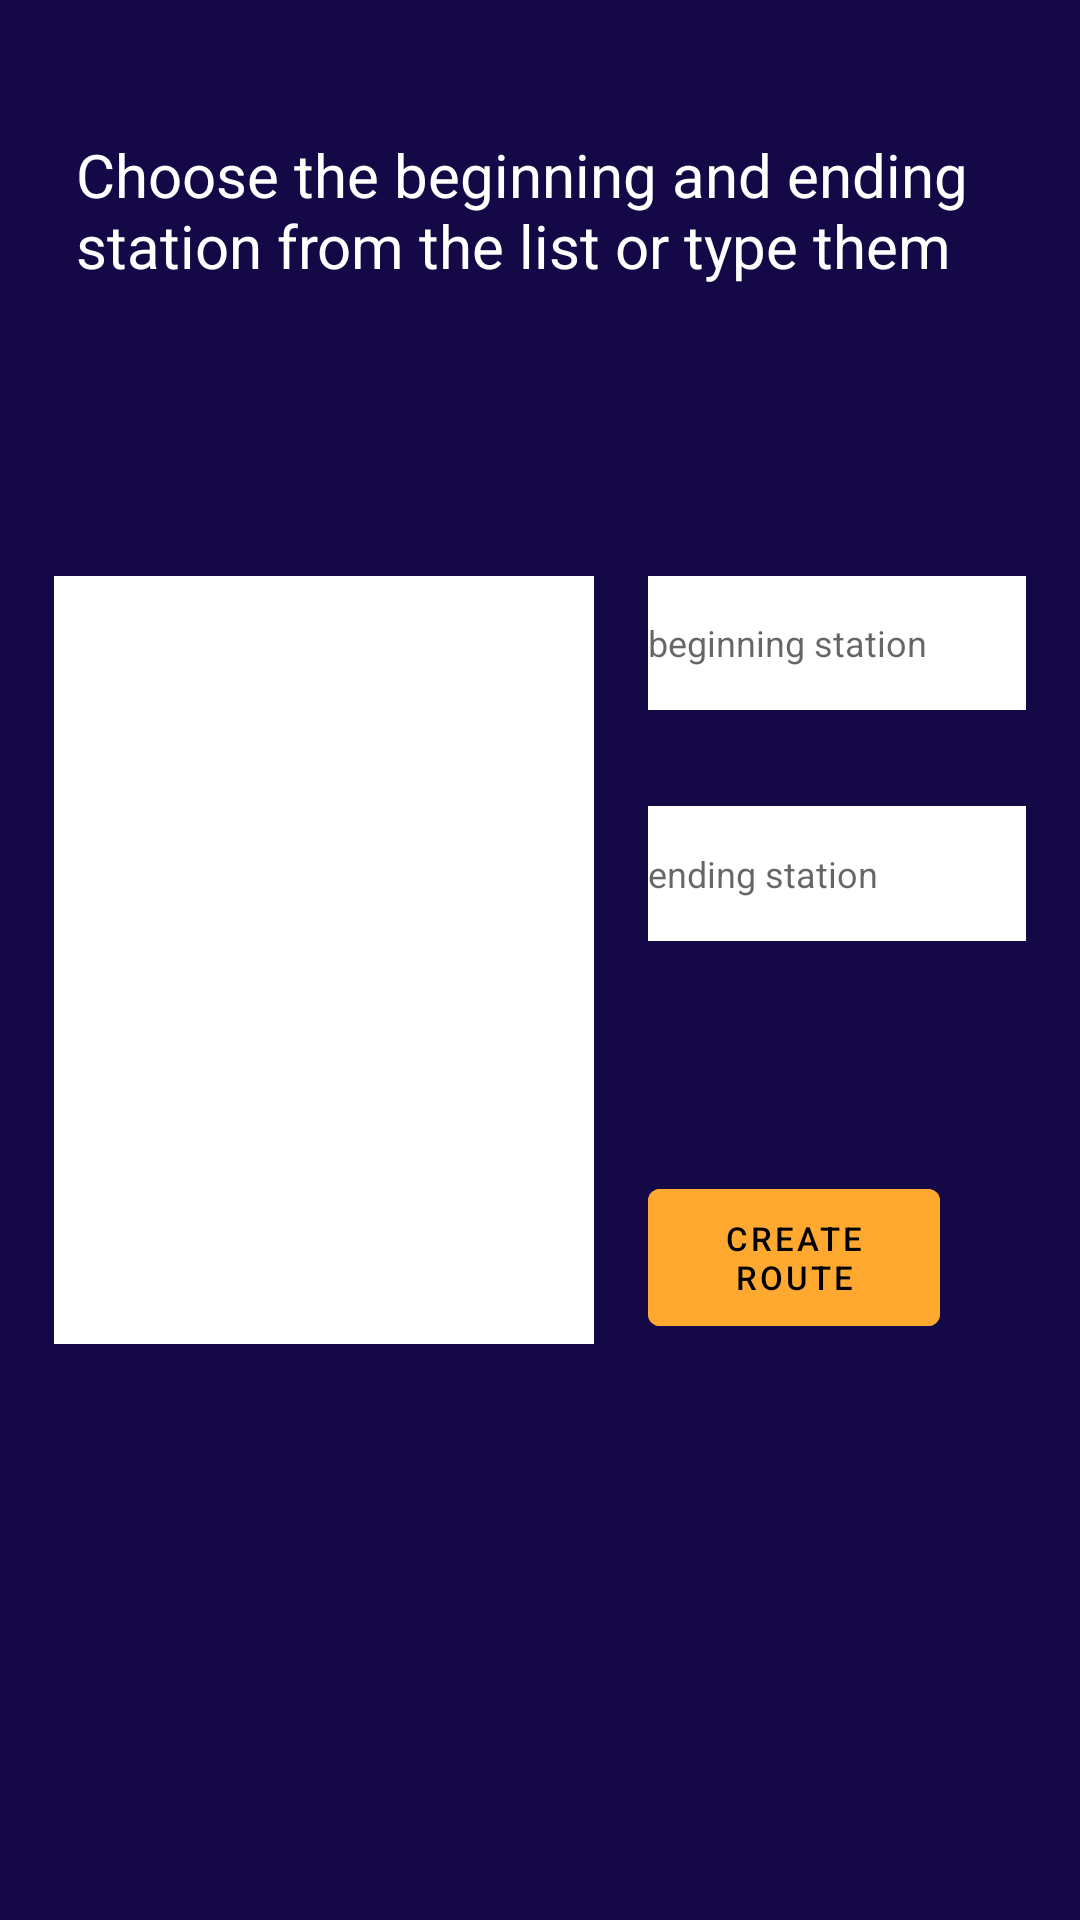

Reconstruct the res/layout file that produces this screen, plus the resources it refers to.
<!-- AndroidManifest.xml: application theme Theme.Subway_Application -->
<!-- res/layout/activity_route.xml -->
<?xml version="1.0" encoding="utf-8"?>
<androidx.constraintlayout.widget.ConstraintLayout xmlns:android="http://schemas.android.com/apk/res/android"
    xmlns:app="http://schemas.android.com/apk/res-auto"
    xmlns:tools="http://schemas.android.com/tools"
    android:id="@+id/coordinatorLayout4"
    android:layout_width="match_parent"
    android:background="#150847"
    android:layout_height="match_parent"
    android:onClick="closeKeyboard"
    tools:ignore="OnClick"
    tools:context=".RouteActivity">

    <TextView
        android:id="@+id/textView"
        android:layout_width="0dp"
        android:layout_height="0dp"
        android:text="Choose the beginning and ending station from the list or type them"
        android:textColor="@color/white"
        android:textSize="20sp"
        app:layout_constraintEnd_toEndOf="@id/messageright"
        app:layout_constraintStart_toStartOf="@id/messageleft"
        app:layout_constraintTop_toBottomOf="@id/messageup"
        app:layout_constraintBottom_toTopOf="@id/messagedown" />

    <ListView
        android:id="@+id/stations"
        android:layout_width="0dp"
        android:layout_height="0dp"
        android:background="@color/white"
        android:fadeScrollbars="false"
        android:scrollbarThumbVertical="@color/teal_700"
        app:layout_constraintEnd_toEndOf="@id/inforight"
        app:layout_constraintStart_toStartOf="@id/infoleft"
        app:layout_constraintTop_toBottomOf="@id/infoup"
        app:layout_constraintBottom_toTopOf="@id/infodown" />

    <EditText
        android:id="@+id/begining_station"
        android:layout_width="0dp"
        android:layout_height="0dp"
        android:background="@color/white"
        android:textSize="12sp"
        android:hint="beginning station"
        android:inputType="textPersonName"
        app:layout_constraintEnd_toEndOf="@id/inputright"
        app:layout_constraintStart_toStartOf="@id/inputleft"
        app:layout_constraintTop_toBottomOf="@id/input1up"
        app:layout_constraintBottom_toTopOf="@id/input1down" />

    <Button
        android:id="@+id/button"
        android:layout_width="0dp"
        android:layout_height="0dp"
        android:backgroundTint="#ffa930"
        android:textSize="11sp"
        android:text="Create Route"
        android:textColor="@color/black"
        app:layout_constraintEnd_toEndOf="@id/submitright"
        app:layout_constraintStart_toStartOf="@id/submitleft"
        app:layout_constraintTop_toBottomOf="@id/submitup"
        app:layout_constraintBottom_toTopOf="@id/submitdown" />

    <EditText
        android:id="@+id/ending_station"
        android:layout_width="0dp"
        android:layout_height="0dp"
        android:background="@color/white"
        android:textSize="12sp"
        android:hint="ending station"
        android:inputType="textPersonName"
        app:layout_constraintEnd_toEndOf="@id/inputright"
        app:layout_constraintStart_toStartOf="@id/inputleft"
        app:layout_constraintTop_toBottomOf="@id/input2up"
        app:layout_constraintBottom_toTopOf="@id/input2down"/>

    <androidx.constraintlayout.widget.Guideline
        android:id="@+id/messageleft"
        android:layout_width="wrap_content"
        android:layout_height="wrap_content"
        android:orientation="vertical"
        app:layout_constraintGuide_percent="0.07" />

    <androidx.constraintlayout.widget.Guideline
        android:id="@+id/messageright"
        android:layout_width="wrap_content"
        android:layout_height="wrap_content"
        android:orientation="vertical"
        app:layout_constraintGuide_percent="0.93" />

    <androidx.constraintlayout.widget.Guideline
        android:id="@+id/messageup"
        android:layout_width="wrap_content"
        android:layout_height="wrap_content"
        android:orientation="horizontal"
        app:layout_constraintGuide_percent="0.07" />

    <androidx.constraintlayout.widget.Guideline
        android:id="@+id/messagedown"
        android:layout_width="wrap_content"
        android:layout_height="wrap_content"
        android:orientation="horizontal"
        app:layout_constraintGuide_percent="0.20" />

    <androidx.constraintlayout.widget.Guideline
        android:id="@+id/infoleft"
        android:layout_width="wrap_content"
        android:layout_height="wrap_content"
        android:orientation="vertical"
        app:layout_constraintGuide_percent="0.05" />

    <androidx.constraintlayout.widget.Guideline
        android:id="@+id/inforight"
        android:layout_width="wrap_content"
        android:layout_height="wrap_content"
        android:orientation="vertical"
        app:layout_constraintGuide_percent="0.55" />

    <androidx.constraintlayout.widget.Guideline
        android:id="@+id/infodown"
        android:layout_width="wrap_content"
        android:layout_height="wrap_content"
        android:orientation="horizontal"
        app:layout_constraintGuide_percent="0.7" />

    <androidx.constraintlayout.widget.Guideline
        android:id="@+id/infoup"
        android:layout_width="wrap_content"
        android:layout_height="wrap_content"
        android:orientation="horizontal"
        app:layout_constraintGuide_percent="0.3" />

    <androidx.constraintlayout.widget.Guideline
        android:id="@+id/input1up"
        android:layout_width="wrap_content"
        android:layout_height="wrap_content"
        android:orientation="horizontal"
        app:layout_constraintGuide_percent="0.30" />

    <androidx.constraintlayout.widget.Guideline
        android:id="@+id/input1down"
        android:layout_width="wrap_content"
        android:layout_height="wrap_content"
        android:orientation="horizontal"
        app:layout_constraintGuide_percent="0.37" />

    <androidx.constraintlayout.widget.Guideline
        android:id="@+id/input2up"
        android:layout_width="wrap_content"
        android:layout_height="wrap_content"
        android:orientation="horizontal"
        app:layout_constraintGuide_percent="0.42" />

    <androidx.constraintlayout.widget.Guideline
        android:id="@+id/input2down"
        android:layout_width="wrap_content"
        android:layout_height="wrap_content"
        android:orientation="horizontal"
        app:layout_constraintGuide_percent="0.49" />

    <androidx.constraintlayout.widget.Guideline
        android:id="@+id/inputleft"
        android:layout_width="wrap_content"
        android:layout_height="wrap_content"
        android:orientation="vertical"
        app:layout_constraintGuide_percent="0.60" />

    <androidx.constraintlayout.widget.Guideline
        android:id="@+id/inputright"
        android:layout_width="wrap_content"
        android:layout_height="wrap_content"
        android:orientation="vertical"
        app:layout_constraintGuide_percent="0.95" />

    <androidx.constraintlayout.widget.Guideline
        android:id="@+id/submitleft"
        android:layout_width="wrap_content"
        android:layout_height="wrap_content"
        android:orientation="vertical"
        app:layout_constraintGuide_percent="0.60" />

    <androidx.constraintlayout.widget.Guideline
        android:id="@+id/submitright"
        android:layout_width="wrap_content"
        android:layout_height="wrap_content"
        android:orientation="vertical"
        app:layout_constraintGuide_percent="0.87" />

    <androidx.constraintlayout.widget.Guideline
        android:id="@+id/submitdown"
        android:layout_width="wrap_content"
        android:layout_height="wrap_content"
        android:orientation="horizontal"
        app:layout_constraintGuide_percent="0.70" />

    <androidx.constraintlayout.widget.Guideline
        android:id="@+id/submitup"
        android:layout_width="wrap_content"
        android:layout_height="wrap_content"
        android:orientation="horizontal"
        app:layout_constraintGuide_percent="0.61" />


</androidx.constraintlayout.widget.ConstraintLayout>
<!-- resources referenced by this layout -->
<resources>
  <style name="Theme.Subway_Application" parent="Theme.MaterialComponents.DayNight.DarkActionBar">
          
          <item name="colorPrimary">@color/purple_500</item>
          <item name="colorPrimaryVariant">@color/purple_700</item>
          <item name="colorOnPrimary">@color/white</item>
          
          <item name="colorSecondary">@color/teal_200</item>
          <item name="colorSecondaryVariant">@color/teal_700</item>
          <item name="colorOnSecondary">@color/black</item>
          
          <item name="android:statusBarColor" tools:targetApi="l">?attr/colorPrimaryVariant</item>
          
      </style>
  <!-- not gathered from this repository: default colours our renderer supplied (Android Studio template values) -->
  <color name="purple_500">#FF6200EE</color>
  <color name="purple_700">#FF3700B3</color>
  <color name="teal_200">#FF03DAC5</color>
  <color name="teal_700">#FF018786</color>
  <color name="black">#FF000000</color>
  <color name="white">#FFFFFFFF</color>
</resources>
